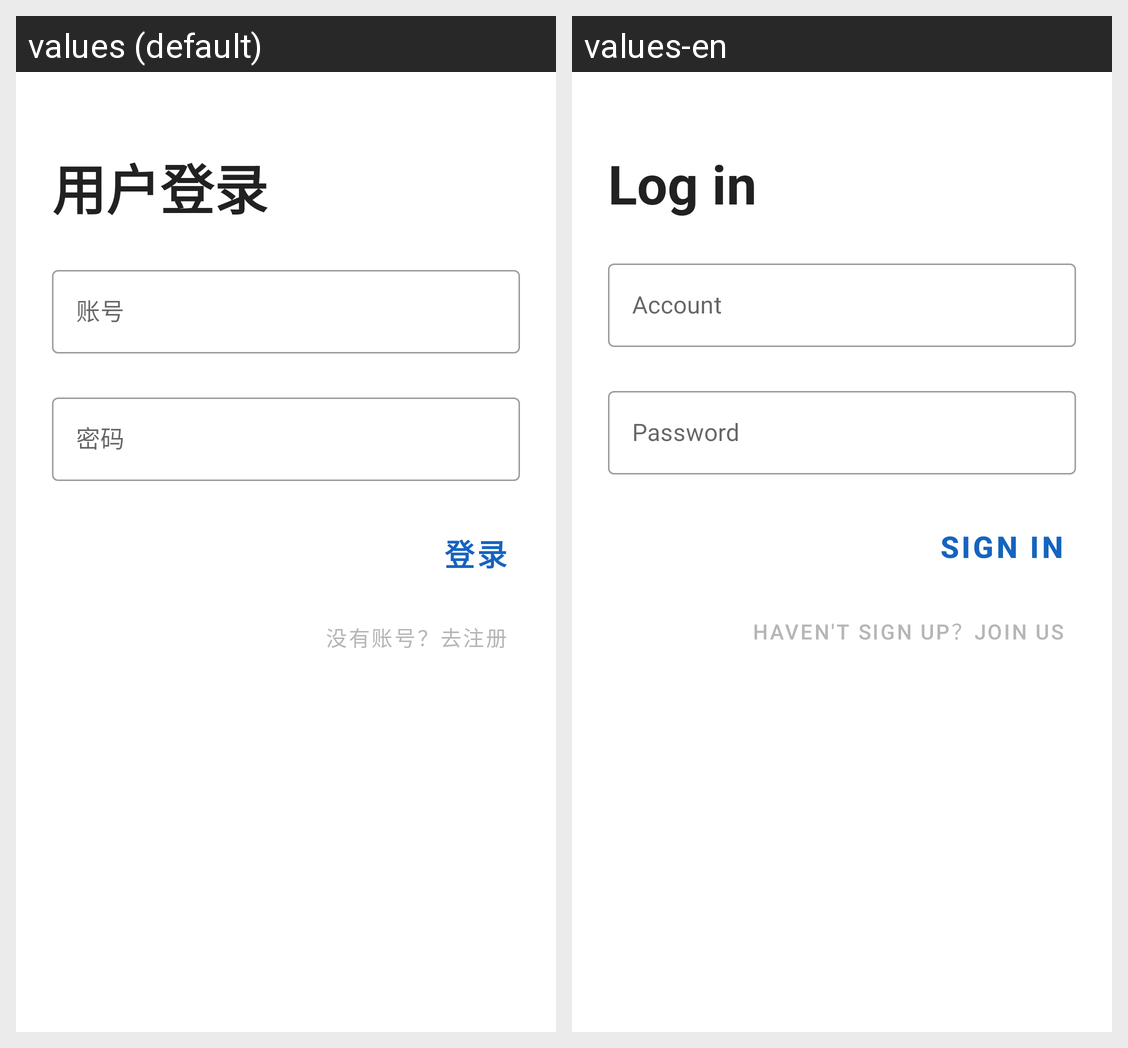

For this localized Android screen grid, give each drawn string resource with its value in every locale shown.
Android screen res/layout/activity_sign_in.xml rendered under 2 locales, left to right: values (default), values-en. Device: Nexus 5 (rendered at 1080×1920; each locale shown at half size, 540×960, under a caption strip naming it); theme AppTheme.
Strings drawn on this screen, with the default value and each locale's value (text and hints the layout hard-codes, and strings that could not be matched under every locale, appear in the picture but are not listed):

account
  values: 账号
  values-en: Account

password
  values: 密码
  values-en: Password

sign_in
  values: 登录
  values-en: Sign In

havent_sign_up
  values: 没有账号？去注册
  values-en: Haven't sign up？Join us

user_log
  values: 用户登录
  values-en: Log in
